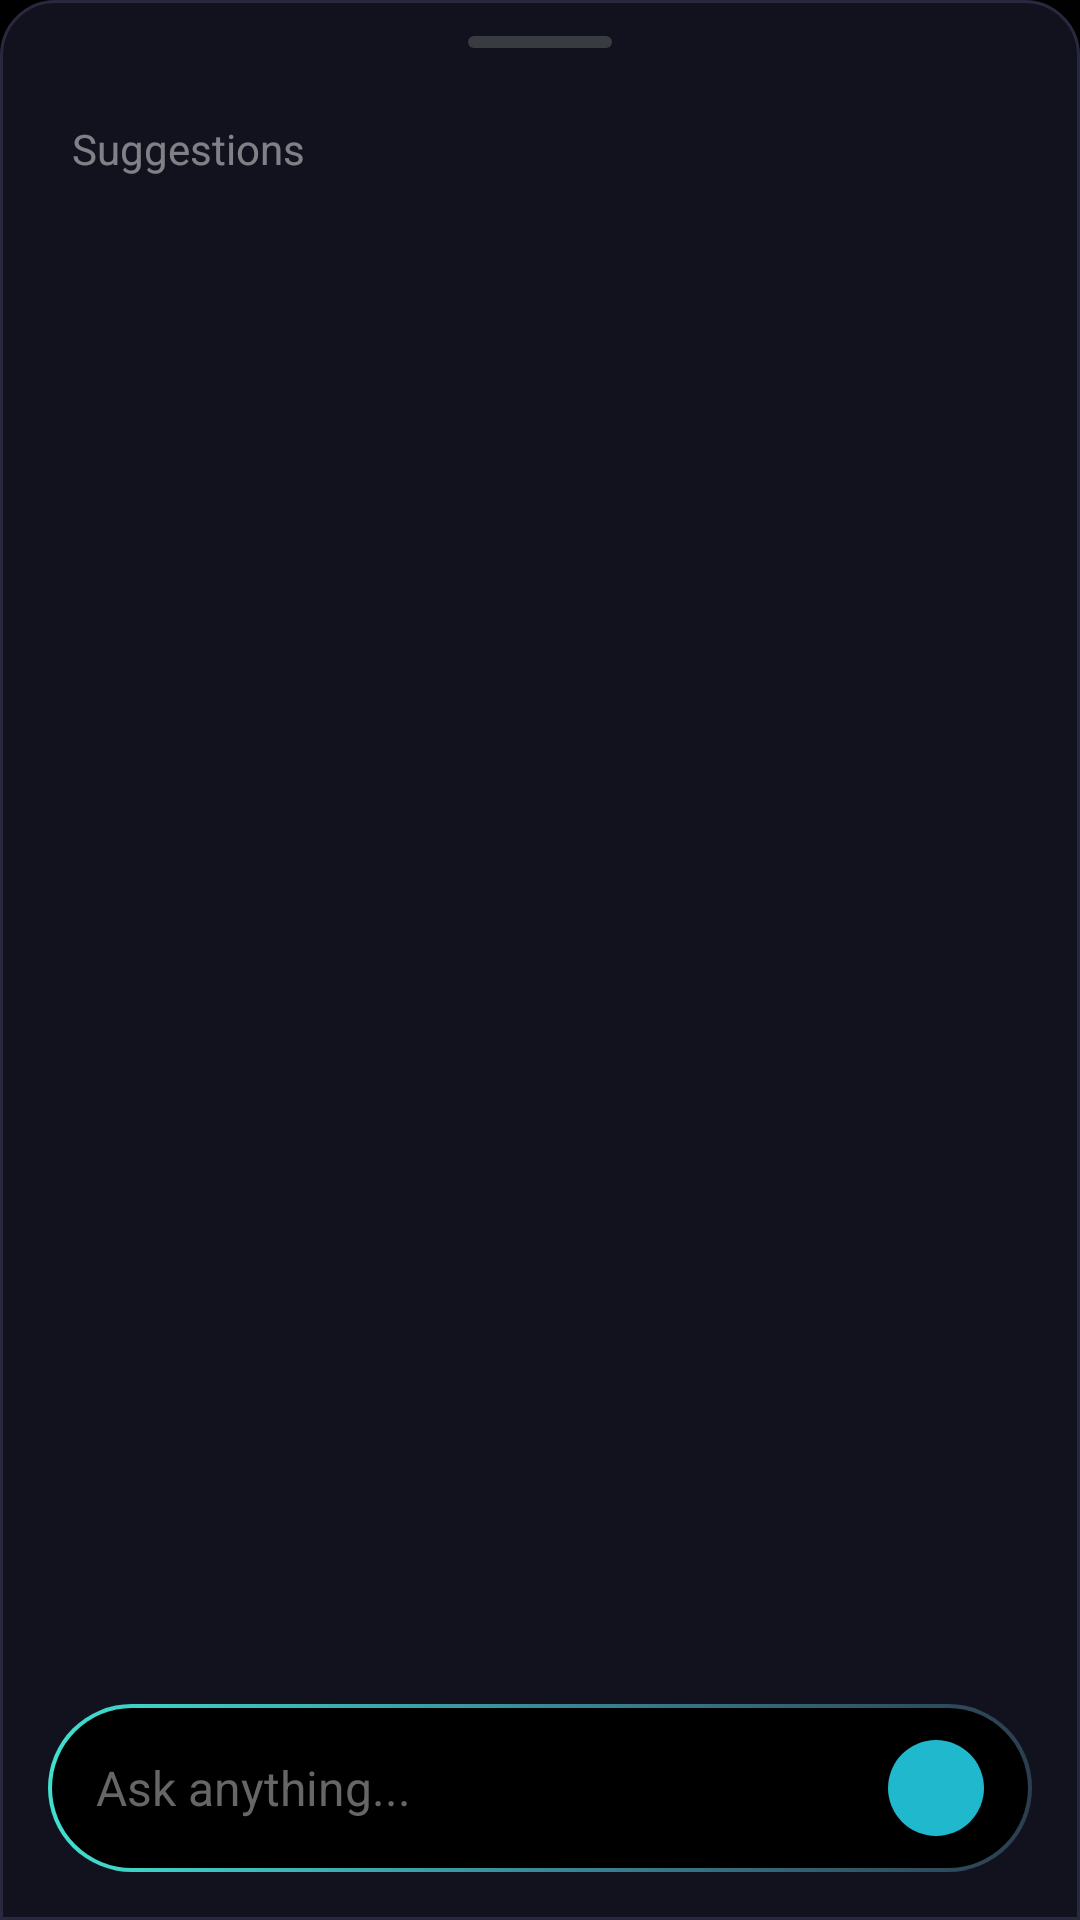

Android layout source for this screen:
<!-- AndroidManifest.xml: application theme Theme.App.Black -->
<!-- res/layout/fragment_ask_overlay.xml -->
<?xml version="1.0" encoding="utf-8"?>
<LinearLayout xmlns:android="http://schemas.android.com/apk/res/android"
    xmlns:app="http://schemas.android.com/apk/res-auto"
    android:layout_width="match_parent"
    android:layout_height="match_parent"
    android:orientation="vertical"
    android:background="@drawable/bg_search_overlay"
    android:paddingTop="12dp">

    
    <View
        android:id="@+id/drag_handle"
        android:layout_width="48dp"
        android:layout_height="4dp"
        android:layout_gravity="center_horizontal"
        android:background="@drawable/bg_handle"
        android:alpha="0.5" />

    <TextView
        android:layout_width="wrap_content"
        android:layout_height="wrap_content"
        android:text="Suggestions"
        android:textColor="?attr/appColorSubtleForeground"
        android:textSize="14sp"
        android:layout_marginStart="24dp"
        android:layout_marginTop="24dp"
        android:layout_marginBottom="8dp" />

    <androidx.recyclerview.widget.RecyclerView
        android:id="@+id/suggestions_list"
        android:layout_width="match_parent"
        android:layout_height="0dp"
        android:layout_weight="1"
        android:clipToPadding="false"
        android:paddingBottom="16dp" />

    
    <LinearLayout
        android:id="@+id/bottom_search_bar_container"
        android:layout_width="match_parent"
        android:layout_height="wrap_content"
        android:paddingHorizontal="16dp"
        android:paddingBottom="16dp"
        android:paddingTop="8dp">

        <LinearLayout
            android:id="@+id/search_bar_ask"
            android:layout_width="match_parent"
            android:layout_height="56dp"
            android:background="@drawable/bg_ask_search_bar"
            android:orientation="horizontal"
            android:gravity="center_vertical"
            android:paddingHorizontal="16dp">

            <EditText
                android:id="@+id/search_input_ask"
                android:layout_width="0dp"
                android:layout_height="match_parent"
                android:layout_weight="1"
                android:background="@null"
                android:hint="Ask anything..."
                android:textColor="?attr/colorOnBackground"
                android:textColorHint="#666666"
                android:textSize="16sp"
                android:singleLine="true"
                android:imeOptions="actionGo"
                android:inputType="textUri" />

            <ImageButton
                android:id="@+id/submit_btn_ask"
                android:layout_width="32dp"
                android:layout_height="32dp"
                android:layout_marginStart="8dp"
                android:background="@drawable/control_circle_primary_bg"
                android:src="@drawable/ic_action_forward"
                app:tint="@color/black" />

        </LinearLayout>
    </LinearLayout>

</LinearLayout>
<!-- resources referenced by this layout -->
<resources>
  <color name="black">#ff000000</color>
  <style name="Theme.App.Black" parent="Theme.App.Black.Base">
          
      </style>
  <color name="md_theme_dark_primary">#FF007A</color>
  <color name="md_theme_dark_onPrimary">#FFFFFF</color>
  <color name="md_theme_dark_primaryContainer">#3D0020</color>
  <color name="md_theme_dark_onPrimaryContainer">#FFD9E6</color>
  <color name="md_theme_dark_secondary">#BEC6DC</color>
  <color name="md_theme_dark_onSecondary">#283041</color>
  <color name="md_theme_dark_secondaryContainer">#3F4759</color>
  <color name="md_theme_dark_onSecondaryContainer">#DBE2F9</color>
  <color name="md_theme_dark_tertiary">#DEBCDF</color>
  <color name="md_theme_dark_onTertiary">#402844</color>
  <color name="md_theme_dark_tertiaryContainer">#583E5B</color>
  <color name="md_theme_dark_onTertiaryContainer">#FBD7FC</color>
  <color name="md_theme_dark_error">#FFB4AB</color>
  <color name="md_theme_dark_errorContainer">#93000A</color>
  <color name="md_theme_dark_onError">#690005</color>
  <color name="md_theme_dark_onErrorContainer">#FFDAD6</color>
  <color name="md_theme_dark_onBackground">#E2E2E9</color>
  <color name="md_theme_dark_onSurface">#E2E2E9</color>
  <color name="md_theme_dark_surfaceVariant">#1A1A1A</color>
  <color name="md_theme_dark_onSurfaceVariant">#C4C6D0</color>
  <color name="md_theme_dark_outline">#8E9099</color>
  <color name="md_theme_dark_inverseOnSurface">#2F3036</color>
  <color name="md_theme_dark_inverseSurface">#E2E2E9</color>
  <color name="md_theme_dark_inversePrimary">#435E91</color>
  <color name="md_theme_dark_surface">#0A0A0A</color>
  <style name="ThemeOverlay.App.Dialog.Alert" parent="ThemeOverlay.Material3.Dialog.Alert">
      </style>
  <style name="ShapeAppearance.App.SmallComponent" parent="ShapeAppearance.Material3.SmallComponent">
          <item name="cornerFamily">rounded</item>
          <item name="cornerSize">8dp</item>
      </style>
  <style name="ShapeAppearance.App.MediumComponent" parent="ShapeAppearance.Material3.MediumComponent">
          <item name="cornerFamily">rounded</item>
          <item name="cornerSize">8dp</item>
      </style>
  <style name="ShapeAppearance.App.LargeComponent" parent="ShapeAppearance.Material3.LargeComponent">
          <item name="cornerFamily">rounded</item>
          <item name="cornerSize">8dp</item>
      </style>
  <color name="transparent">#00000000</color>
  <color name="white">#ffffff</color>
  <color name="hint_text_dark_theme">#80ffffff</color>
  <color name="home_token_accent_orange_black">#FF6B35</color>
  <color name="home_token_accent_orange_faint_black">#59FF6B35</color>
  <color name="home_token_accent_orange_light_black">#FF8C5B</color>
  <color name="home_token_accent_orange_dark_black">#BF3A1E</color>
  <color name="home_token_accent_purple_black">#A78BFA</color>
  <color name="home_token_tile_surface_black">#FF0B0B0B</color>
  <color name="home_token_stroke_black">#FF333333</color>
  <color name="home_token_tile_stroke_black">#1AFFFFFF</color>
  <color name="home_token_muted_fg_black">#FF888888</color>
  <color name="home_token_subtle_fg_black">#77FFFFFF</color>
  <color name="home_token_dim_fg_black">#CCFFFFFF</color>
  <color name="home_token_icon_tint_black">#80FFFFFF</color>
  <color name="home_token_group_label_black">#AAFFFFFF</color>
  <color name="home_token_glass_fill_black">#0FFFFFFF</color>
  <color name="home_token_glass_stroke_black">#1AFFFFFF</color>
  <color name="home_token_accent_purple2_black">#9C00FF</color>
  <color name="home_token_sheet_glass_black">#080808</color>
  <color name="home_token_card_surface_black">#101010</color>
  <style name="TextAppearance.Settings.PreferenceTitle" parent="TextAppearance.Material3.BodyLarge">
          <item name="android:textSize">15sp</item>
          <item name="android:fontFamily">sans-serif-medium</item>
      </style>
</resources>
